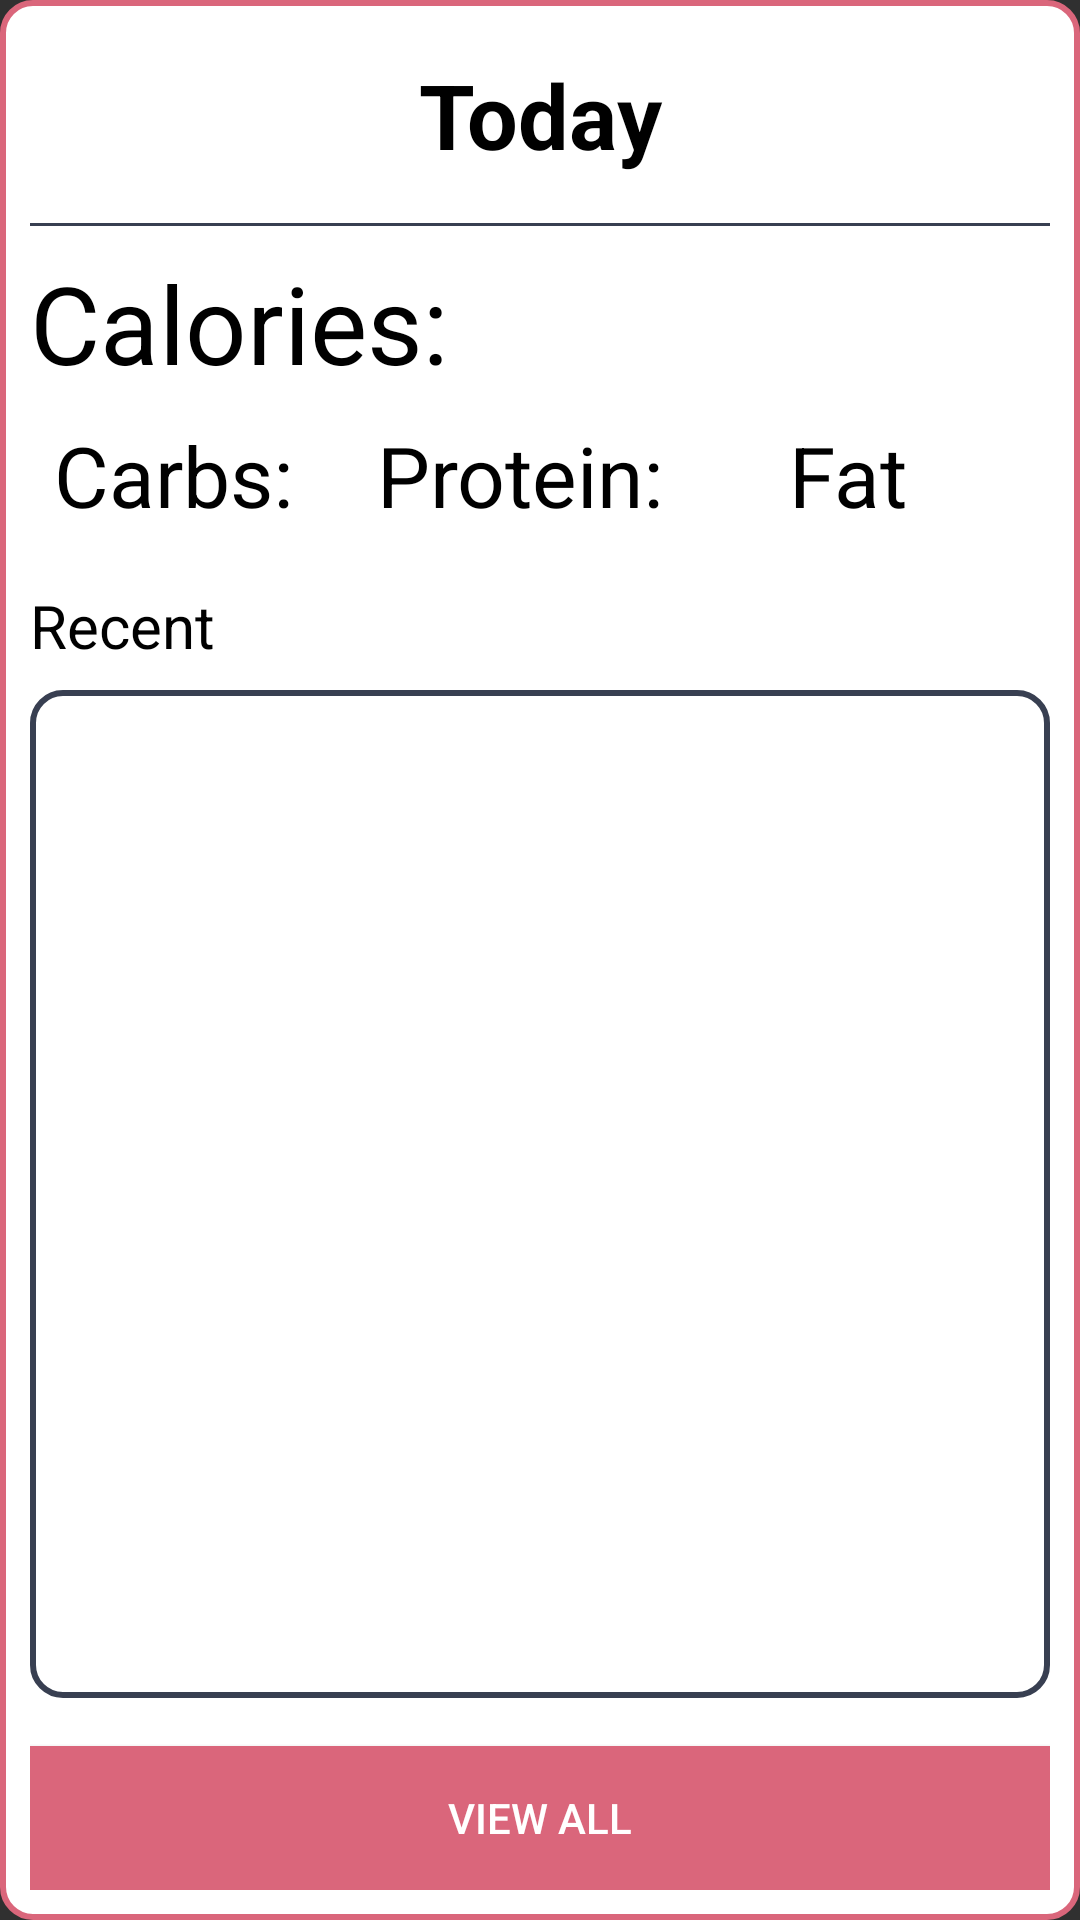

Produce the Android XML layout that renders to this screen, including the resource entries it uses.
<!-- AndroidManifest.xml: application theme Theme.AppCompat.NoActionBar -->
<!-- res/layout/page_home_layout.xml -->
<?xml version="1.0" encoding="utf-8"?>
<ScrollView xmlns:android="http://schemas.android.com/apk/res/android"
    android:layout_width="match_parent"
    android:layout_height="match_parent"
    android:background="@drawable/menu_border"
    android:fillViewport="true"
    android:orientation="vertical">

    <LinearLayout
        android:layout_width="match_parent"
        android:layout_height="match_parent"
        android:orientation="vertical">

        <TextView
            android:id="@+id/txt_today_date"
            android:layout_width="match_parent"
            android:layout_height="wrap_content"
            android:gravity="center"
            android:padding="8dp"
            android:text="Today"
            android:textAppearance="@style/TextAppearance.AppCompat.Medium"
            android:textColor="@color/black"
            android:textSize="30sp"
            android:textStyle="bold" />

        <View
            android:id="@+id/view"
            android:layout_width="match_parent"
            android:layout_height="1dp"
            android:layout_marginTop="8dp"
            android:layout_marginBottom="8dp"
            android:background="@color/colorPrimaryDark" />

        <TextView
            android:id="@+id/txt_total_calories"
            android:layout_width="match_parent"
            android:layout_height="wrap_content"
            android:text="Calories:"
            android:textColor="@color/black"
            android:textSize="36dp" />

        <TextView
            android:id="@+id/txt_total_nutrition"
            android:layout_width="match_parent"
            android:layout_height="wrap_content"
            android:layout_margin="8dp"
            android:text="Carbs:    Protein:      Fat"
            android:textColor="@color/black"
            android:textSize="28dp" />

        <TextView
            android:id="@+id/textView9"
            android:layout_width="match_parent"
            android:layout_height="wrap_content"
            android:paddingTop="10dp"
            android:text="Recent "
            android:textColor="@color/black"
            android:textSize="20dp" />

        <ListView
            android:id="@+id/list_recent_foods"
            android:layout_width="match_parent"
            android:layout_height="0dp"
            android:layout_marginTop="8dp"
            android:layout_marginBottom="16dp"
            android:layout_weight="1"
            android:background="@drawable/menu_border_dark"
            android:cacheColorHint="@color/black"
            android:divider="@color/black"
            android:dividerHeight="1dp">

        </ListView>

        <Button
            android:id="@+id/button2"
            android:layout_width="match_parent"
            android:layout_height="wrap_content"
            android:background="@color/colorAccent"
            android:text="VIEW ALL" />

    </LinearLayout>
</ScrollView>
<!-- resources referenced by this layout -->
<resources>
  <color name="black">#000000</color>
  <color name="colorAccent">#DA667B</color>
  <color name="colorPrimaryDark">#383F51</color>
  <!-- drawable menu_border (drawable) -->
  <shape xmlns:android="http://schemas.android.com/apk/res/android"
      android:shape="rectangle">
  
      <solid android:color="@color/white" />
  
      <stroke
          android:width="2dp"
          android:color="@color/colorAccent" />
  
      <padding
          android:bottom="10dp"
          android:left="10dp"
          android:right="10dp"
          android:top="10dp" />
  
      <corners android:radius="10dp" />
  
  </shape>
  <!-- drawable menu_border_dark (drawable) -->
  <shape xmlns:android="http://schemas.android.com/apk/res/android"
      android:shape="rectangle">
  
      <solid android:color="@color/white" />
  
      <stroke
          android:width="2dp"
          android:color="@color/colorPrimaryDark" />
  
      <padding
          android:bottom="10dp"
          android:left="10dp"
          android:right="10dp"
          android:top="10dp" />
  
      <corners android:radius="10dp" />
  
  </shape>
  <color name="white">#ffffff</color>
</resources>
